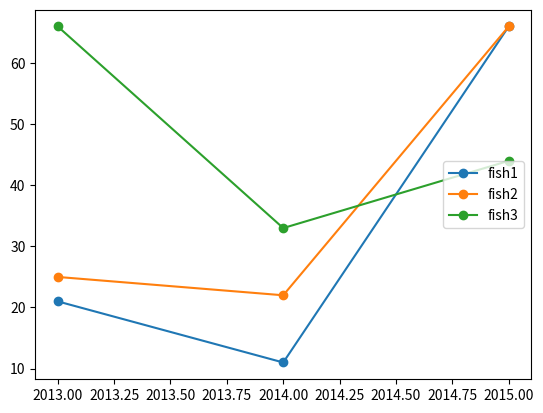

This chart was generated by the following Python code:

import matplotlib.pyplot as plt
import pandas as pd

result_summary = pd.DataFrame({
    'year': [2013,2013,2013,2014,2014,2014,2015,2015,2015],
    'fish_name': ['fish1','fish2','fish3','fish1','fish2','fish3','fish1','fish2','fish3'],
    'saleweight_sum': [21,25,66,11,22,33,66,66,44]
})
x = [2013,2014,2015]
fish_list=['fish1','fish2','fish3']
for fish_name_itr in fish_list:
    y = []
    new_arr = result_summary[result_summary['fish_name'] == fish_name_itr]
    for index, row in new_arr.iterrows():
        print(row['saleweight_sum'])
        y.append(row['saleweight_sum'])
    plt.plot(x, y,'o-',label=fish_name_itr)
plt.legend(loc='center right')
plt.show()

